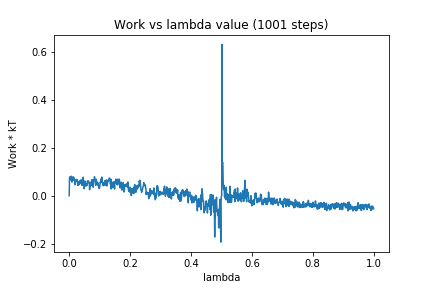

Values plotted in this chart, from the file beside it:
0, 0.0
1, 0.07767
2, 0.07815
3, 0.06516
4, 0.07534
5, 0.07647
6, 0.08044
7, 0.08132
8, 0.07599
9, 0.05672
10, 0.07487
11, 0.07717
12, 0.06883
13, 0.06673
14, 0.07807
15, 0.07407
16, 0.06408
17, 0.07047
18, 0.06141
19, 0.04541
20, 0.05755
21, 0.05991
22, 0.0659
23, 0.06634
24, 0.06317
25, 0.06802
26, 0.05935
27, 0.06046
28, 0.04306
29, 0.05625
30, 0.04301
31, 0.05651
32, 0.04645
33, 0.06111
34, 0.06155
35, 0.05957
36, 0.05703
37, 0.05799
38, 0.0513
39, 0.06661
40, 0.06339
41, 0.04491
42, 0.05309
43, 0.04371
44, 0.0637
45, 0.04321
46, 0.07731
47, 0.05908
48, 0.06184
49, 0.02948
50, 0.05723
51, 0.05038
52, 0.0463
53, 0.06063
54, 0.04518
55, 0.03955
56, 0.04818
57, 0.04942
58, 0.05052
59, 0.0437
60, 0.06124
... 940 more rows
